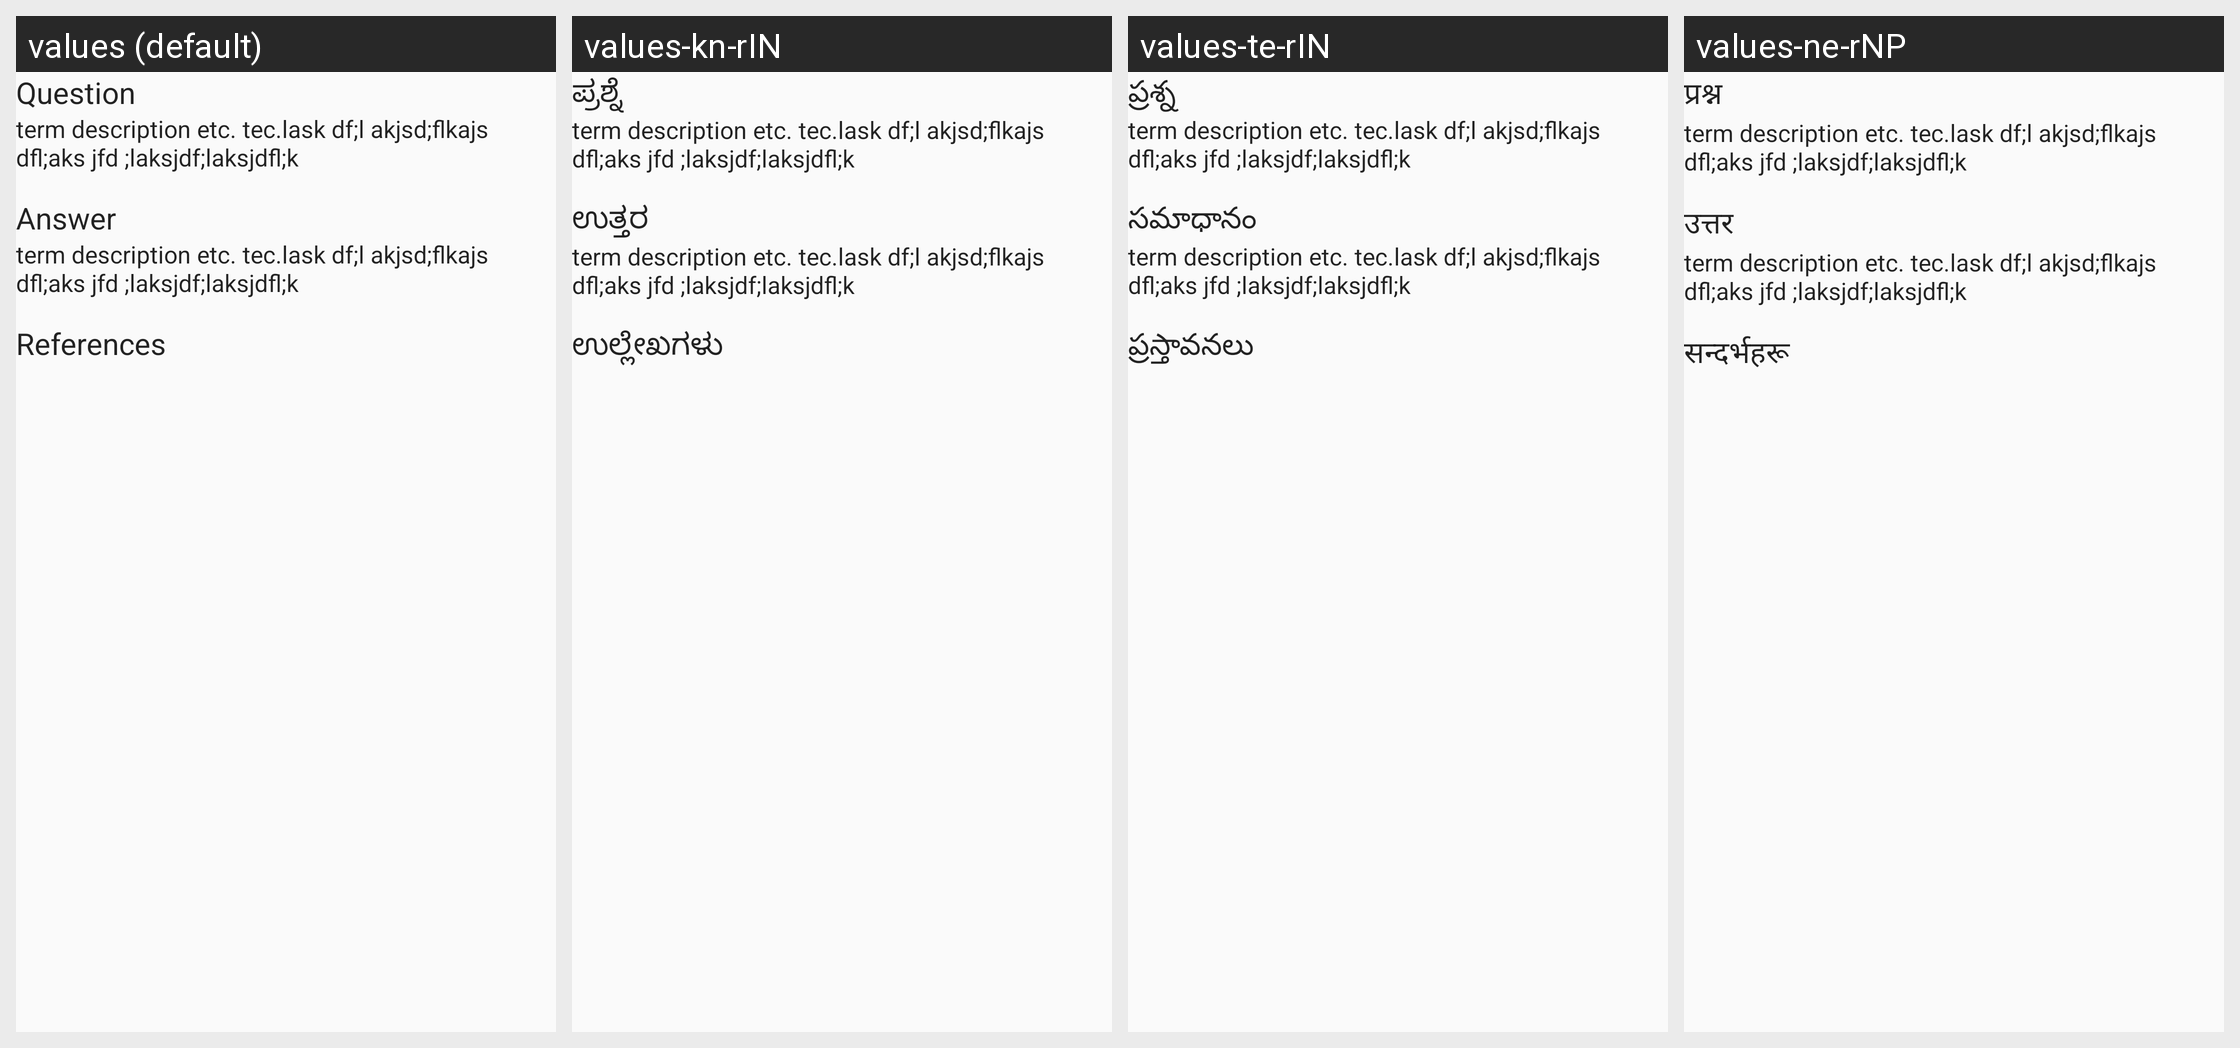

Strings drawn on this Android screen and how each of the app's shown locales translates them:
Android screen res/layout/fragment_resources_question.xml rendered under 4 locales, left to right: values (default), values-kn-rIN, values-te-rIN, values-ne-rNP. Device: Nexus 5 (rendered at 1080×1920; each locale shown at half size, 540×960, under a caption strip naming it); theme AppTheme.
Other locales in the repository, not shown: values-am-rET, values-ar-rSA, values-bn-rBD, values-es-rES, values-fa-rAF, values-fa-rIR, values-fr-rFR, values-gu-rIN, values-ha-rHG, values-hi-rIN, values-in-rID, values-ja-rJP, values-km-rKH, values-ml-rIN, values-mn-rMN, values-mr-rIN, values-my-rMM, values-nl-rNL, values-pa-rIN, values-ps-rAF, values-pt-rPT, values-ru-rRU, values-sw-rKE, values-ta-rIN, values-th-rTH, values-tl-rPH, values-tr-rTR, values-ur-rPK, values-vi-rVN, values-zh-rCN, values-zh-rTW.
Strings drawn on this screen, with the default value and each locale's value (text and hints the layout hard-codes, and strings that could not be matched under every locale, appear in the picture but are not listed):

question
  values: Question
  values-kn-rIN: ಪ್ರಶ್ನೆ
  values-te-rIN: ప్రశ్న
  values-ne-rNP: प्रश्न

answer
  values: Answer
  values-kn-rIN: ಉತ್ತರ
  values-te-rIN: సమాధానం
  values-ne-rNP: उत्तर

references
  values: References
  values-kn-rIN: ಉಲ್ಲೇಖಗಳು
  values-te-rIN: ప్రస్తావనలు
  values-ne-rNP: सन्दर्भहरू
